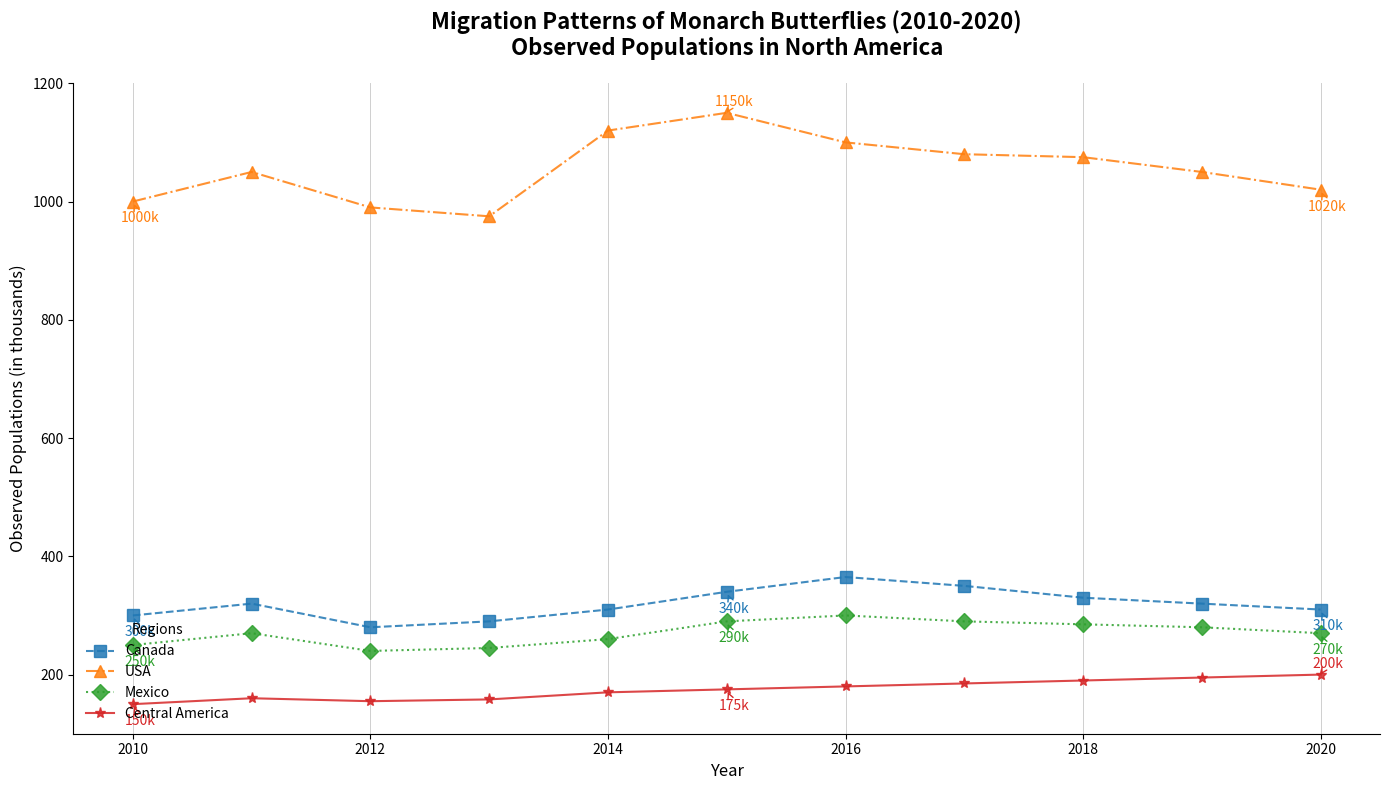

Source code (Python):
import matplotlib.pyplot as plt
import numpy as np

years = np.arange(2010, 2021)
populations = {
    'Canada': [300, 320, 280, 290, 310, 340, 365, 350, 330, 320, 310],
    'USA': [1000, 1050, 990, 975, 1120, 1150, 1100, 1080, 1075, 1050, 1020],
    'Mexico': [250, 270, 240, 245, 260, 290, 300, 290, 285, 280, 270],
    'Central America': [150, 160, 155, 158, 170, 175, 180, 185, 190, 195, 200]
}

plt.figure(figsize=(14, 8))

markers = ['s', '^', 'D', '*']
line_styles = ['--', '-.', ':', '-']
colors = ['#1f77b4', '#ff7f0e', '#2ca02c', '#d62728']  # New colors

for (region, pops), color, marker, style in zip(populations.items(), colors, markers, line_styles):
    plt.plot(years, pops, linestyle=style, marker=marker, label=region, color=color, linewidth=1.5, markersize=8, alpha=0.85)
    
    midpoint_index = len(years) // 2
    key_points = [(years[0], pops[0]), (years[midpoint_index], pops[midpoint_index]), (years[-1], pops[-1])]
    for (year, pop) in key_points:
        plt.annotate(f'{pop}k', xy=(year, pop), xytext=(5, -15 if pop < max(pops) else 5), 
                     textcoords='offset points', arrowprops=dict(arrowstyle='->', color=color), 
                     fontsize=10, color=color, ha='center')

plt.title('Migration Patterns of Monarch Butterflies (2010-2020)\nObserved Populations in North America', 
          fontsize=16, fontweight='bold', pad=20)
plt.xlabel('Year', fontsize=12)
plt.ylabel('Observed Populations (in thousands)', fontsize=12)

plt.legend(title='Regions', loc='lower left', fontsize=10, frameon=False)
plt.grid(True, which='major', axis='x', linestyle='-', linewidth=0.7, alpha=0.6)
plt.gca().spines['top'].set_visible(False)
plt.gca().spines['right'].set_visible(False)

plt.tight_layout()
plt.show()
